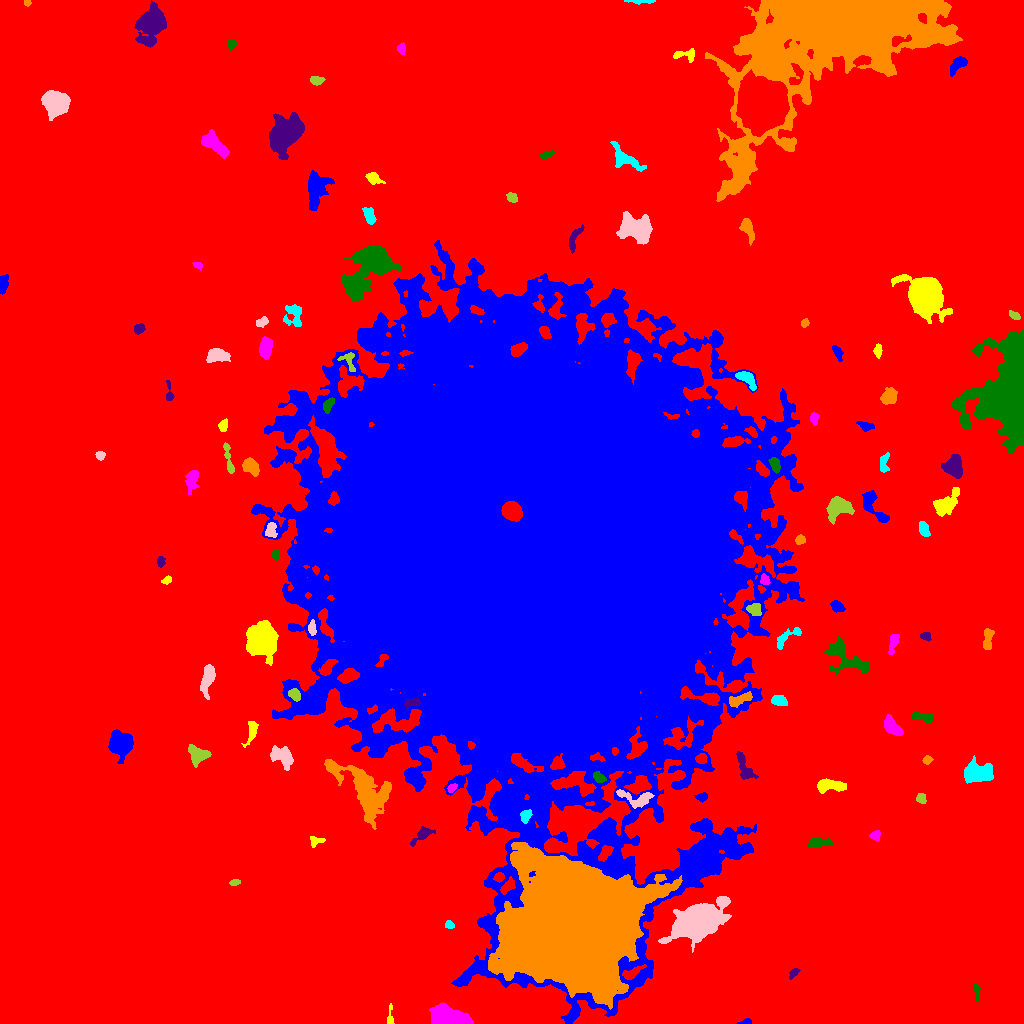

The data file committed next to this chart (first rows):
ID, X, Y, A, B, theta, total_flux, mu_max, mu_median, mu_mean, R_fwhm, R_e, R10, R90, x_start, x_end, y_start, y_end, area, greylevel
0, 528.2, 527.5, 309.9, 297, -0.5625, 4844013, 41.0, 6.0, 6.293, 9.869, 255.3, 100.4, 403.1, 0, 1023, 0, 1023, 769787, 6.293
1, 745.6, 1.4, 3.837, 1.302, 0.1355, 260.0, 7.0, 4.0, 4.194, 3.568, 2.585, 0.9772, 3.868, 736, 751, 0, 5, 62, 17.19
2, 390.2, 4.415, 4.774, 1.583, 1.569, 217.0, 7.0, 2.0, 2.411, 2.932, 2.459, 0.9772, 4.107, 387, 394, 0, 20, 90, 16.41
3, 449, 5.414, 9.124, 4.035, -0.1757, 11155, 48.0, 15.0, 17.35, 7.653, 7.069, 2.764, 11.6, 429, 473, 0, 21, 643, 33.35
4, 976.6, 32.35, 4.409, 1.554, -1.464, 308.0, 7.0, 3.0, 3.461, 3.241, 3.038, 1.128, 4.754, 973, 980, 22, 39, 89, 16.46
5, 793.1, 49.97, 3.064, 1.624, 0.8845, 159.0, 4.0, 2.0, 1.916, 4.029, 2.764, 0.9772, 4.297, 789, 800, 44, 55, 83, 17.92
6, 573.6, 95.54, 26.4, 24.73, 0.0284, 679582, 235.0, 21.0, 39.82, 20.22, 28.8, 9.772, 54.51, 488, 682, 14, 181, 17066, 59.82
7, 449.3, 98.36, 2.227, 1.831, -0.1629, 251.0, 7.0, 4.0, 3.535, 3.432, 2.523, 0.9772, 3.868, 445, 454, 95, 103, 71, 17.54
8, 697.8, 102.9, 12.99, 7.217, 0.4621, 28051, 44.0, 11.0, 15.65, 12.65, 11.37, 4.583, 19.49, 658, 731, 71, 127, 1792, 27.65
9, 234.4, 140.9, 2.533, 1.258, 0.1008, 235.0, 9.0, 4.0, 3.561, 2.706, 2.257, 0.7979, 3.568, 229, 240, 138, 144, 66, 17.56
10, 499.1, 146.4, 2.565, 2.126, 0.2758, 370.0, 8.0, 4.0, 4.111, 3.989, 2.985, 1.128, 4.618, 493, 504, 141, 151, 90, 25.11
11, 697.9, 159.1, 5.751, 5.035, 0.2388, 9924, 42.0, 15.0, 17.05, 8.311, 6.91, 2.821, 11.01, 684, 712, 146, 171, 582, 43.05
12, 314.7, 182.5, 3.41, 2.473, 0.1269, 259.0, 7.0, 2.0, 2.355, 2.877, 2.877, 0.9772, 4.983, 310, 325, 176, 187, 110, 16.35
13, 875.3, 187.9, 2.769, 2.485, 0.283, 344.0, 6.0, 4.0, 3.583, 4.886, 3.29, 1.262, 4.886, 869, 880, 182, 193, 96, 16.58
14, 817.3, 180.7, 5.331, 2.073, 0.03479, 412.0, 6.0, 2.0, 2.146, 4.652, 3.785, 1.493, 6.257, 808, 832, 175, 186, 192, 18.15
15, 422.4, 188.7, 6.734, 2.631, 0.6347, 644.0, 8.0, 3.0, 3.236, 4.787, 4.406, 1.596, 7.024, 410, 435, 177, 197, 199, 16.24
16, 363.1, 233.8, 20.6, 9.396, -0.7895, 6628, 15.0, 4.0, 4.358, 7.59, 11.82, 4.297, 19.07, 324, 391, 194, 264, 1521, 17.36
17, 525.9, 207.5, 3.06, 2.366, 1.044, 581.0, 10.0, 4.0, 4.575, 4.406, 3.338, 1.382, 5.262, 520, 532, 200, 214, 127, 30.57
18, 636.3, 224.8, 9.28, 3.921, -0.1939, 1304, 9.0, 4.0, 4.14, 6.433, 5.557, 2.185, 8.667, 616, 654, 215, 234, 315, 23.14
19, 921.1, 225.2, 2.382, 2.231, -1.32, 227.0, 5.0, 2.0, 2.389, 3.613, 2.877, 1.128, 4.549, 916, 926, 220, 230, 95, 16.39
20, 775.3, 210.7, 10.75, 4.29, -1.291, 2601, 13.0, 4.0, 4.826, 6.933, 6.84, 2.706, 11.1, 757, 785, 183, 229, 539, 17.83
21, 701.9, 226.5, 2.93, 2.019, 0.1922, 293.0, 6.0, 3.0, 3.117, 4.297, 3.09, 1.262, 4.82, 694, 707, 221, 231, 94, 17.12
22, 828.3, 237.8, 7.339, 2.794, -0.02396, 1312, 11.0, 4.0, 4.302, 5.015, 5.109, 1.954, 8.425, 817, 846, 230, 245, 305, 18.3
23, 451.8, 235.4, 2.599, 1.745, 0.6933, 258.0, 6.0, 4.0, 3.534, 4.222, 2.821, 1.128, 4.146, 447, 457, 231, 240, 73, 21.53
24, 598.8, 245.7, 2.965, 2.044, -0.696, 458.0, 11.0, 4.0, 3.948, 3.241, 3.09, 1.128, 4.918, 593, 606, 241, 252, 116, 25.95
25, 744.9, 254.1, 7.697, 3.097, -1.158, 896.0, 9.0, 3.0, 3.258, 4.549, 4.754, 1.784, 7.959, 736, 758, 244, 272, 275, 18.26
26, 927.4, 263.5, 2.256, 1.777, 0.3583, 230.0, 8.0, 3.0, 3.067, 3.09, 2.523, 0.7979, 4.068, 922, 933, 259, 268, 75, 17.07
27, 979.4, 250.7, 6.885, 4.581, -0.02608, 2951, 14.0, 5.0, 5.568, 8.019, 6.723, 2.585, 10.57, 964, 993, 240, 268, 530, 19.57
28, 282.2, 267.4, 6.31, 4.258, -0.5879, 1391, 8.0, 4.0, 3.885, 8.019, 6.024, 2.459, 9.167, 270, 293, 253, 278, 358, 17.89
29, 198.6, 268.8, 5.321, 4.112, -0.3075, 1602, 13.0, 5.0, 5.431, 5.293, 5.262, 2.034, 8.368, 188, 211, 256, 279, 295, 18.43
30, 701.6, 265, 2.53, 2.403, 0.1784, 412.0, 9.0, 3.0, 3.815, 3.478, 3.09, 1.128, 4.983, 695, 707, 260, 270, 108, 23.81
31, 120.6, 279.3, 5.56, 5.023, -1.074, 4648, 23.0, 7.0, 8.436, 7.421, 6.58, 2.706, 10.54, 108, 133, 260, 294, 551, 22.44
32, 251.9, 291.2, 6.016, 2.016, 1.272, 434.0, 6.0, 2.0, 2.359, 4.918, 3.742, 1.493, 6.18, 241, 258, 276, 302, 184, 17.36
33, 892.5, 296.1, 5.502, 2.666, -0.7951, 1110, 12.0, 4.0, 4.319, 5.412, 4.853, 1.784, 7.485, 884, 903, 288, 309, 257, 18.32
34, 923.9, 306.0, 6.186, 2.077, -0.1896, 459.0, 7.0, 3.0, 2.669, 3.909, 3.949, 1.493, 6.232, 912, 933, 300, 312, 172, 16.67
35, 412.2, 320.6, 4.336, 1.993, 0.1695, 433.0, 8.0, 3.0, 3.549, 4.26, 3.523, 1.262, 5.382, 404, 420, 315, 325, 122, 27.55
36, 739.8, 324, 6.973, 2.483, 0.366, 711.0, 6.0, 3.0, 3.261, 7.181, 4.983, 2.034, 7.464, 729, 752, 316, 332, 218, 21.26
37, 778.5, 323, 3.605, 2.445, -0.2088, 601.0, 8.0, 4.0, 3.853, 5.171, 3.785, 1.493, 5.89, 771, 787, 318, 328, 156, 20.85
38, 207.3, 345.1, 7.757, 2.66, 1.371, 1102, 7.0, 3.0, 3.412, 6.933, 5.499, 2.326, 8.649, 200, 215, 324, 359, 323, 17.41
39, 294.8, 328.6, 2.857, 2.248, -0.774, 652.0, 12.0, 4.0, 4.977, 4.146, 3.192, 1.262, 5.14, 288, 300, 322, 335, 131, 30.98
40, 348.1, 347.6, 4.838, 2.983, 0.3725, 1279, 10.0, 5.0, 5.374, 6.676, 4.918, 1.954, 7.569, 337, 359, 340, 355, 238, 31.37
41, 527.6, 474.1, 103.4, 89.26, -1.336, 5439218, 206.0, 15.0, 26.09, 45.26, 105.6, 34.32, 204.3, 251, 804, 0, 783, 208445, 37.09
42, 260.7, 384, 8.028, 6.9, 1.373, 10479, 27.0, 10.0, 10.63, 10.36, 9.305, 3.742, 14.56, 246, 278, 358, 403, 986, 25.63
43, 893.2, 381.2, 5.669, 1.806, 1.347, 309.0, 5.0, 2.0, 1.994, 3.909, 3.656, 1.382, 5.917, 888, 899, 369, 389, 155, 17.99
44, 845.4, 364.6, 12.04, 6.159, -0.5256, 1629, 7.0, 2.0, 2.498, 6.956, 7.632, 2.877, 12.01, 824, 869, 349, 387, 652, 16.5
45, 925.1, 387.3, 2.331, 1.887, -0.412, 233.0, 7.0, 2.0, 2.709, 2.764, 2.523, 0.9772, 4.222, 920, 931, 382, 391, 86, 18.71
46, 987.6, 383.8, 6.15, 2.203, 1.466, 434.0, 6.0, 2.0, 2.372, 5.046, 4.184, 1.596, 6.433, 983, 994, 374, 395, 183, 16.37
47, 786.1, 385.8, 8.554, 2.711, 0.6415, 531.0, 5.0, 2.0, 2.481, 5.67, 4.618, 1.784, 7.092, 777, 801, 374, 396, 214, 19.48
48, 311.8, 394.7, 3.325, 1.739, -1.473, 352.0, 8.0, 3.0, 3.321, 3.909, 2.985, 1.128, 4.687, 308, 316, 388, 404, 106, 25.32
49, 753.9, 413.9, 3.631, 3.072, -0.3933, 655.0, 9.0, 4.0, 4.146, 4.478, 4.107, 1.596, 6.283, 746, 761, 408, 420, 158, 22.15
50, 155.4, 409.7, 6.429, 2.823, 0.0515, 1705, 15.0, 6.0, 5.9, 5.109, 5.293, 1.954, 8.273, 144, 168, 404, 418, 289, 18.9
51, 837.1, 417, 3.26, 2.323, -0.6433, 626.0, 9.0, 4.0, 4.569, 4.514, 3.523, 1.382, 5.528, 830, 845, 411, 423, 137, 20.57
52, 167, 443.3, 2.271, 1.53, 0.6288, 143.0, 5.0, 2.0, 2.043, 2.985, 2.394, 0.7979, 3.656, 161, 171, 439, 448, 70, 17.04
53, 764.6, 443.6, 2.643, 1.929, -1.225, 499.0, 11.0, 5.0, 5.484, 3.656, 2.821, 1.128, 4.514, 760, 770, 439, 450, 91, 24.48
54, 275.5, 468.3, 2.61, 1.5, -1.412, 259.0, 8.0, 3.0, 3.809, 3.141, 2.394, 0.9772, 3.949, 272, 278, 462, 473, 68, 17.81
55, 160.6, 461.6, 2.521, 1.764, -1.568, 226.0, 6.0, 3.0, 2.79, 3.7, 2.706, 0.9772, 4.26, 157, 165, 456, 467, 81, 16.79
56, 799.9, 483.8, 2.428, 2.059, 0.8253, 374.0, 9.0, 4.0, 4.202, 3.613, 2.877, 1.128, 4.406, 795, 805, 479, 489, 89, 21.2
57, 923.8, 494.1, 3.673, 2.266, -1.202, 650.0, 9.0, 5.0, 4.483, 4.918, 3.742, 1.493, 5.67, 919, 930, 487, 502, 145, 18.48
58, 270.7, 493, 3.904, 2.497, 1.405, 375.0, 6.0, 3.0, 2.5, 4.918, 3.742, 1.493, 5.726, 265, 277, 486, 501, 150, 20.5
59, 837.9, 515.8, 6.537, 4.741, 0.5294, 1291, 6.0, 3.0, 2.961, 9.062, 6.482, 2.585, 9.805, 826, 854, 499, 527, 436, 17.96
... 58 more rows
